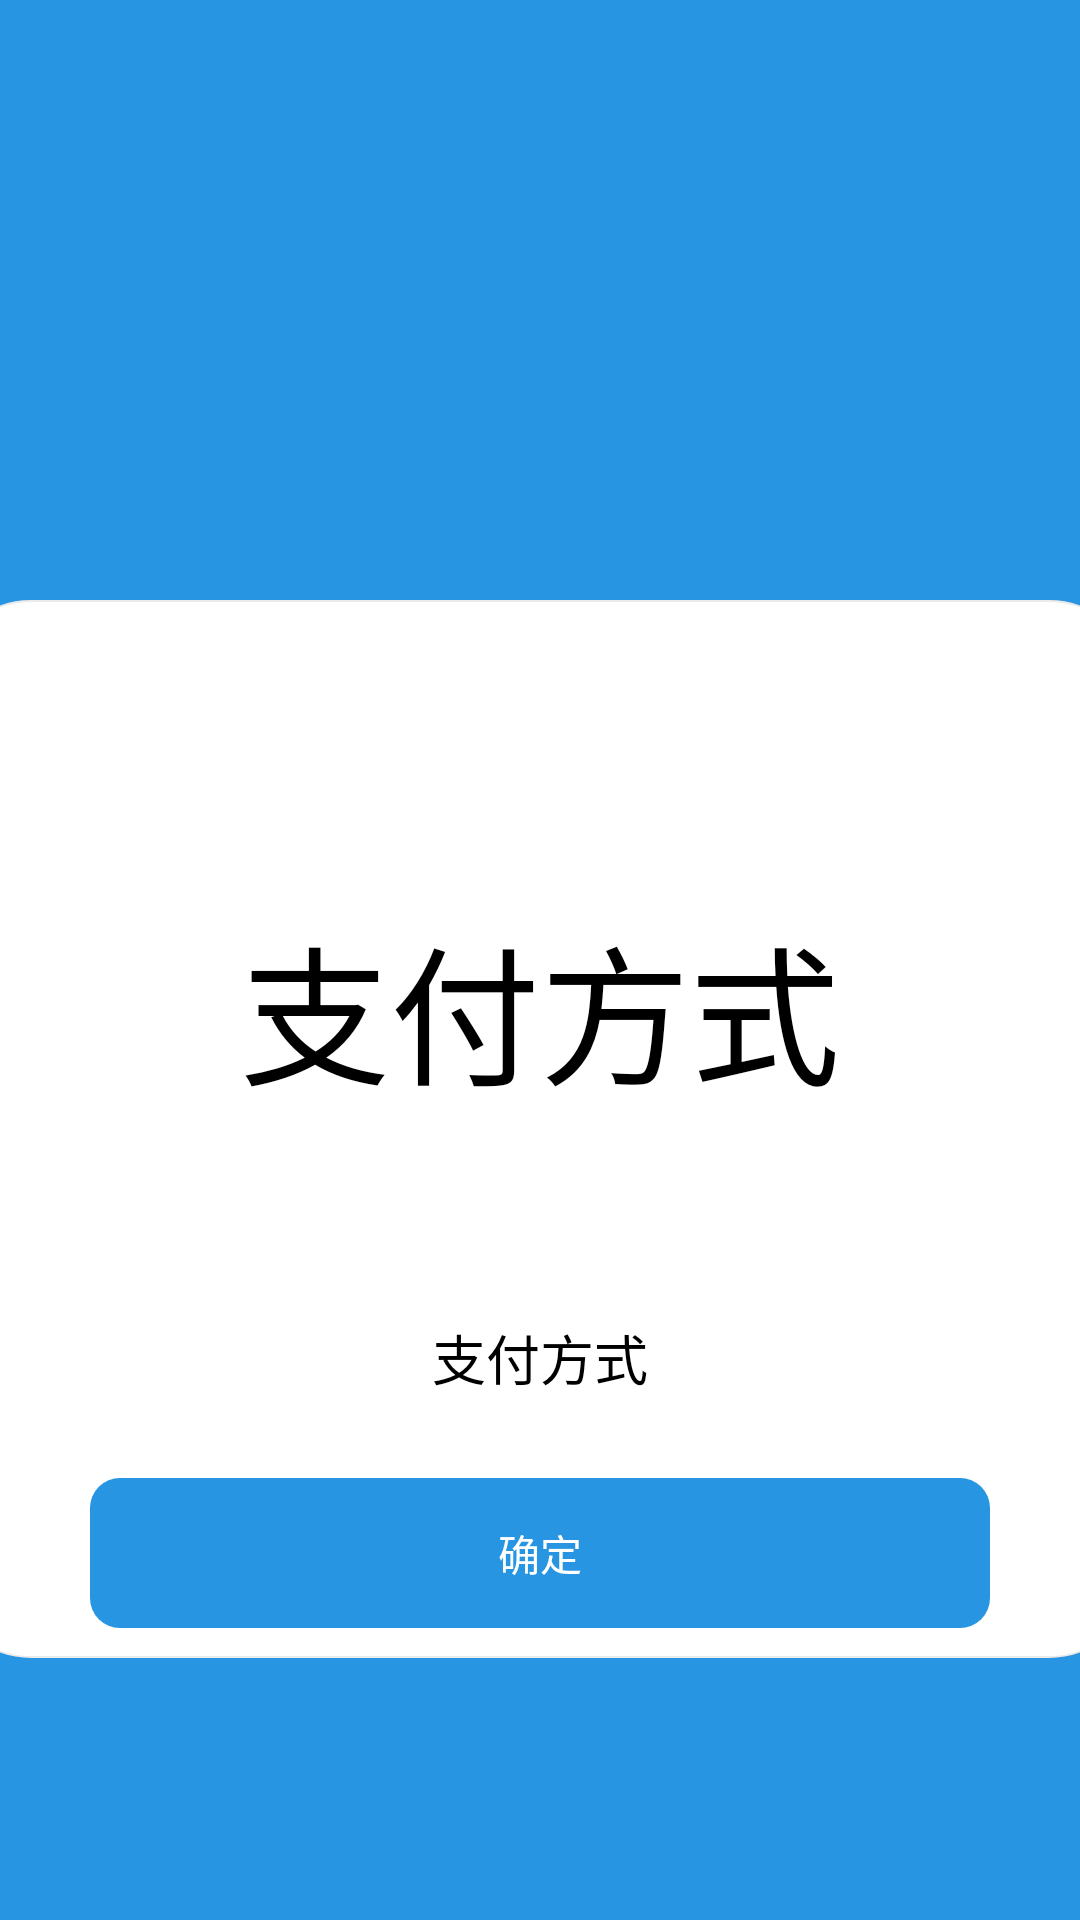

Produce the Android XML layout that renders to this screen, including the resource entries it uses.
<!-- AndroidManifest.xml: application theme AppTheme -->
<!-- res/layout/activity_pay_bind.xml -->
<LinearLayout xmlns:android="http://schemas.android.com/apk/res/android"
    xmlns:app="http://schemas.android.com/apk/res-auto"
    xmlns:tools="http://schemas.android.com/tools"
    android:layout_width="match_parent"
    android:layout_height="match_parent"
    android:background="#2795e1"
    android:orientation="vertical"
    android:layout_gravity="center"
    tools:context=".CarBindActivity">

    <LinearLayout
        android:layout_width="400dp"
        android:layout_height="wrap_content"
        android:layout_gravity="center"
        android:layout_marginTop="200dp"
        android:background="@drawable/shape_corner_bnw"
        android:orientation="vertical">

        <TextView
            android:id="@+id/payBindBlank1"
            android:layout_width="match_parent"
            android:layout_height="100dp"
            android:textAlignment="textStart"
            android:textColor="@color/colorDisplayFont"
            android:textSize="30sp" />

        <TextView
            android:id="@+id/payBindboard"
            android:layout_width="match_parent"
            android:layout_height="wrap_content"
            android:fontFamily="cursive"
            android:text="@string/payWay"
            android:textAlignment="center"
            android:textColor="@color/colorDisplayFont"
            android:textSize="50sp" />

        <TextView
            android:id="@+id/payBindBlank11"
            android:layout_width="match_parent"
            android:layout_height="50dp"
            android:textAlignment="textStart"
            android:textColor="@color/colorDisplayFont"
            android:textSize="30sp" />

        <Button
            android:id="@+id/payWayView"
            style="?android:attr/borderlessButtonStyle"
            android:layout_width="400dp"
            android:layout_height="60dp"
            android:layout_gravity="center"
            android:background="@drawable/shape_corner"
            android:text="支付方式"
            android:textColor="@color/colorDisplayFont"
            android:textSize="18sp" />

        <Button
            android:id="@+id/payWaybt"
            style="?android:attr/borderlessButtonStyle"
            android:layout_width="300dp"
            android:layout_height="50dp"
            android:layout_gravity="center"
            android:layout_margin="10dp"
            android:background="@drawable/shape_corner_blue"
            android:text="确定"
            android:textColor="@color/colorCriterionFont" />
    </LinearLayout>

</LinearLayout>
<!-- resources referenced by this layout -->
<resources>
  <color name="colorCriterionFont">#FFFFFF</color>
  <color name="colorDisplayFont">#000000</color>
  <!-- drawable shape_corner (drawable) -->
  <?xml version="1.0" encoding="utf-8"?>
  <shape xmlns:android="http://schemas.android.com/apk/res/android">
      <solid android:color="#FFFFFF" />
      <corners android:topLeftRadius="10dp"
          android:topRightRadius="10dp"
          android:bottomRightRadius="10dp"
          android:bottomLeftRadius="10dp"/>
  
     
  </shape>
  <!-- drawable shape_corner_blue (drawable) -->
  <?xml version="1.0" encoding="utf-8"?>
  <shape xmlns:android="http://schemas.android.com/apk/res/android" >
      <solid android:color="#2795e1" />
      <corners android:topLeftRadius="10dp"
          android:topRightRadius="10dp"
          android:bottomRightRadius="10dp"
          android:bottomLeftRadius="10dp"/>
      
  
  </shape>
  <!-- drawable shape_corner_bnw (drawable) -->
  <?xml version="1.0" encoding="utf-8"?>
  <shape xmlns:android="http://schemas.android.com/apk/res/android" >
      <solid android:color="#FFFFFF" />
      <corners android:topLeftRadius="30dp"
          android:topRightRadius="30dp"
          android:bottomRightRadius="30dp"
          android:bottomLeftRadius="30dp"/>
      
      <stroke android:width="0.5dp" android:color="#ebebeb"/>
  
  </shape>
  <string name="payWay">支付方式</string>
  <style name="AppTheme" parent="Theme.AppCompat.Light.DarkActionBar">
          
          <item name="android:windowTranslucentStatus">false</item>
          <item name="android:windowTranslucentNavigation">true</item>
          
          <item name="android:statusBarColor">@android:color/transparent</item>
          <item name="colorPrimary">#2795e1</item>
          <item name="colorPrimaryDark">#2795e1</item>
          <item name="colorAccent">#2795e1</item>
          <item name="windowNoTitle">true</item>
  
      </style>
</resources>
